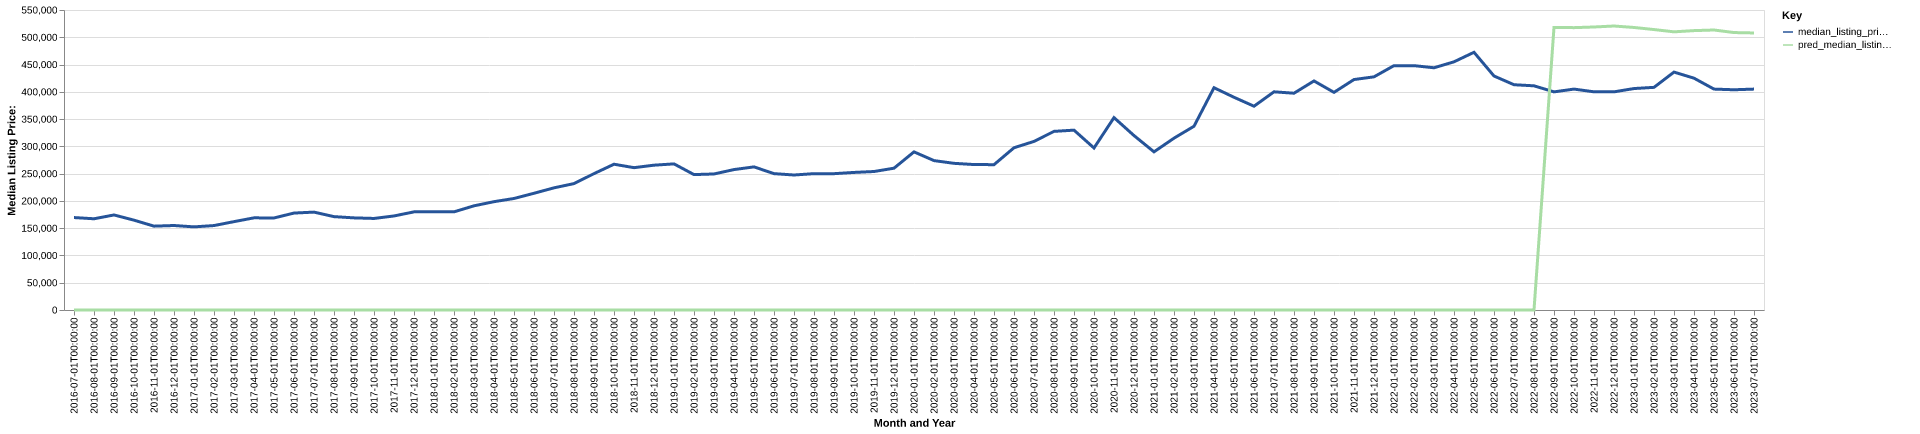

The file beside this chart, header and first rows:
date, time_idx, median_listing_price, thirty_year_interest_rate_five, month, county_name, active_listing_count, median_days_on_market, pred_median_listing_price, month_year
2016-07-01, 0, 169500, 3.72, 7, Ontario, OR-ID, 235.0, 67.0, 0, Jul-2016
2016-08-01, 1, 167250, 3.73, 8, Ontario, OR-ID, 241.0, 59.0, 0, Aug-2016
2016-09-01, 2, 174250, 3.66, 9, Ontario, OR-ID, 228.0, 58.0, 0, Sep-2016
2016-10-01, 3, 164700, 3.64, 10, Ontario, OR-ID, 219.0, 72.0, 0, Oct-2016
2016-11-01, 4, 153725, 3.66, 11, Ontario, OR-ID, 199.0, 79.0, 0, Nov-2016
2016-12-01, 5, 154900, 3.48, 12, Ontario, OR-ID, 184.0, 80.0, 0, Dec-2016
2017-01-01, 6, 152400, 3.45, 1, Ontario, OR-ID, 165.0, 92.0, 0, Jan-2017
2017-02-01, 7, 154800, 3.5, 2, Ontario, OR-ID, 141.0, 90.0, 0, Feb-2017
2017-03-01, 8, 162000, 3.52, 3, Ontario, OR-ID, 148.0, 57.0, 0, Mar-2017
2017-04-01, 9, 168950, 4.03, 4, Ontario, OR-ID, 173.0, 32.0, 0, Apr-2017
2017-05-01, 10, 168725, 4.32, 5, Ontario, OR-ID, 186.0, 38.0, 0, May-2017
2017-06-01, 11, 177725, 4.2, 6, Ontario, OR-ID, 182.0, 41.0, 0, Jun-2017
2017-07-01, 12, 179450, 4.19, 7, Ontario, OR-ID, 196.0, 40.0, 0, Jul-2017
2017-08-01, 13, 171175, 4.3, 8, Ontario, OR-ID, 217.0, 48.0, 0, Aug-2017
2017-09-01, 14, 168900, 4.1, 9, Ontario, OR-ID, 238.0, 59.0, 0, Sep-2017
2017-10-01, 15, 167850, 4.05, 10, Ontario, OR-ID, 228.0, 61.0, 0, Oct-2017
2017-11-01, 16, 172425, 3.94, 11, Ontario, OR-ID, 207.0, 69.0, 0, Nov-2017
2017-12-01, 17, 179900, 4.03, 12, Ontario, OR-ID, 180.0, 87.0, 0, Dec-2017
2018-01-01, 18, 179900, 3.93, 1, Ontario, OR-ID, 164.0, 95.0, 0, Jan-2018
2018-02-01, 19, 179925, 3.83, 2, Ontario, OR-ID, 149.0, 90.0, 0, Feb-2018
2018-03-01, 20, 190999, 3.94, 3, Ontario, OR-ID, 129.0, 60.0, 0, Mar-2018
2018-04-01, 21, 198600, 3.95, 4, Ontario, OR-ID, 129.0, 40.0, 0, Apr-2018
2018-05-01, 22, 204450, 3.99, 5, Ontario, OR-ID, 138.0, 44.0, 0, May-2018
2018-06-01, 23, 214000, 4.15, 6, Ontario, OR-ID, 153.0, 37.0, 0, Jun-2018
2018-07-01, 24, 223950, 4.4, 7, Ontario, OR-ID, 154.0, 43.0, 0, Jul-2018
2018-08-01, 25, 231750, 4.46, 8, Ontario, OR-ID, 158.0, 49.0, 0, Aug-2018
2018-09-01, 26, 249999, 4.58, 9, Ontario, OR-ID, 151.0, 50.0, 0, Sep-2018
2018-10-01, 27, 267250, 4.66, 10, Ontario, OR-ID, 147.0, 49.0, 0, Oct-2018
2018-11-01, 28, 260950, 4.62, 11, Ontario, OR-ID, 139.0, 48.0, 0, Nov-2018
2018-12-01, 29, 265500, 4.54, 12, Ontario, OR-ID, 138.0, 60.0, 0, Dec-2018
2019-01-01, 30, 267875, 4.6, 1, Ontario, OR-ID, 123.0, 73.0, 0, Jan-2019
2019-02-01, 31, 248250, 4.72, 2, Ontario, OR-ID, 116.0, 68.0, 0, Feb-2019
2019-03-01, 32, 249386, 4.9, 3, Ontario, OR-ID, 126.0, 49.0, 0, Mar-2019
2019-04-01, 33, 257450, 4.94, 4, Ontario, OR-ID, 130.0, 38.0, 0, Apr-2019
2019-05-01, 34, 262375, 4.75, 5, Ontario, OR-ID, 119.0, 38.0, 0, May-2019
2019-06-01, 35, 250000, 4.51, 6, Ontario, OR-ID, 111.0, 39.0, 0, Jun-2019
2019-07-01, 36, 247500, 4.41, 7, Ontario, OR-ID, 128.0, 39.0, 0, Jul-2019
2019-08-01, 37, 249973, 4.41, 8, Ontario, OR-ID, 126.0, 40.0, 0, Aug-2019
2019-09-01, 38, 249932, 4.2, 9, Ontario, OR-ID, 137.0, 39.0, 0, Sep-2019
2019-10-01, 39, 252205, 4.14, 10, Ontario, OR-ID, 137.0, 39.0, 0, Oct-2019
2019-11-01, 40, 253900, 3.84, 11, Ontario, OR-ID, 124.0, 44.0, 0, Nov-2019
2019-12-01, 41, 259950, 3.81, 12, Ontario, OR-ID, 104.0, 69.0, 0, Dec-2019
2020-01-01, 42, 289900, 3.75, 1, Ontario, OR-ID, 78.0, 76.0, 0, Jan-2020
2020-02-01, 43, 273900, 3.73, 2, Ontario, OR-ID, 83.0, 44.0, 0, Feb-2020
2020-03-01, 44, 268900, 3.78, 3, Ontario, OR-ID, 95.0, 39.0, 0, Mar-2020
2020-04-01, 45, 266675, 3.75, 4, Ontario, OR-ID, 99.0, 37.0, 0, Apr-2020
2020-05-01, 46, 266450, 3.74, 5, Ontario, OR-ID, 84.0, 61.0, 0, May-2020
2020-06-01, 47, 297450, 3.72, 6, Ontario, OR-ID, 71.0, 75.0, 0, Jun-2020
2020-07-01, 48, 309075, 3.49, 7, Ontario, OR-ID, 64.0, 66.0, 0, Jul-2020
2020-08-01, 49, 327495, 3.65, 8, Ontario, OR-ID, 59.0, 66.0, 0, Aug-2020
2020-09-01, 50, 329725, 3.33, 9, Ontario, OR-ID, 51.0, 55.0, 0, Sep-2020
2020-10-01, 51, 297000, 3.28, 10, Ontario, OR-ID, 57.0, 37.0, 0, Oct-2020
2020-11-01, 52, 352704, 3.21, 11, Ontario, OR-ID, 50.0, 49.0, 0, Nov-2020
2020-12-01, 53, 319794, 3.07, 12, Ontario, OR-ID, 42.0, 69.0, 0, Dec-2020
2021-01-01, 54, 289960, 2.99, 1, Ontario, OR-ID, 35.0, 60.0, 0, Jan-2021
2021-02-01, 55, 314995, 2.93, 2, Ontario, OR-ID, 37.0, 37.0, 0, Feb-2021
2021-03-01, 56, 336925, 2.88, 3, Ontario, OR-ID, 38.0, 44.0, 0, Mar-2021
2021-04-01, 57, 407500, 2.84, 4, Ontario, OR-ID, 44.0, 41.0, 0, Apr-2021
2021-05-01, 58, 390000, 2.71, 5, Ontario, OR-ID, 47.0, 30.0, 0, May-2021
2021-06-01, 59, 373610, 2.79, 6, Ontario, OR-ID, 61.0, 33.0, 0, Jun-2021
... 25 more rows
